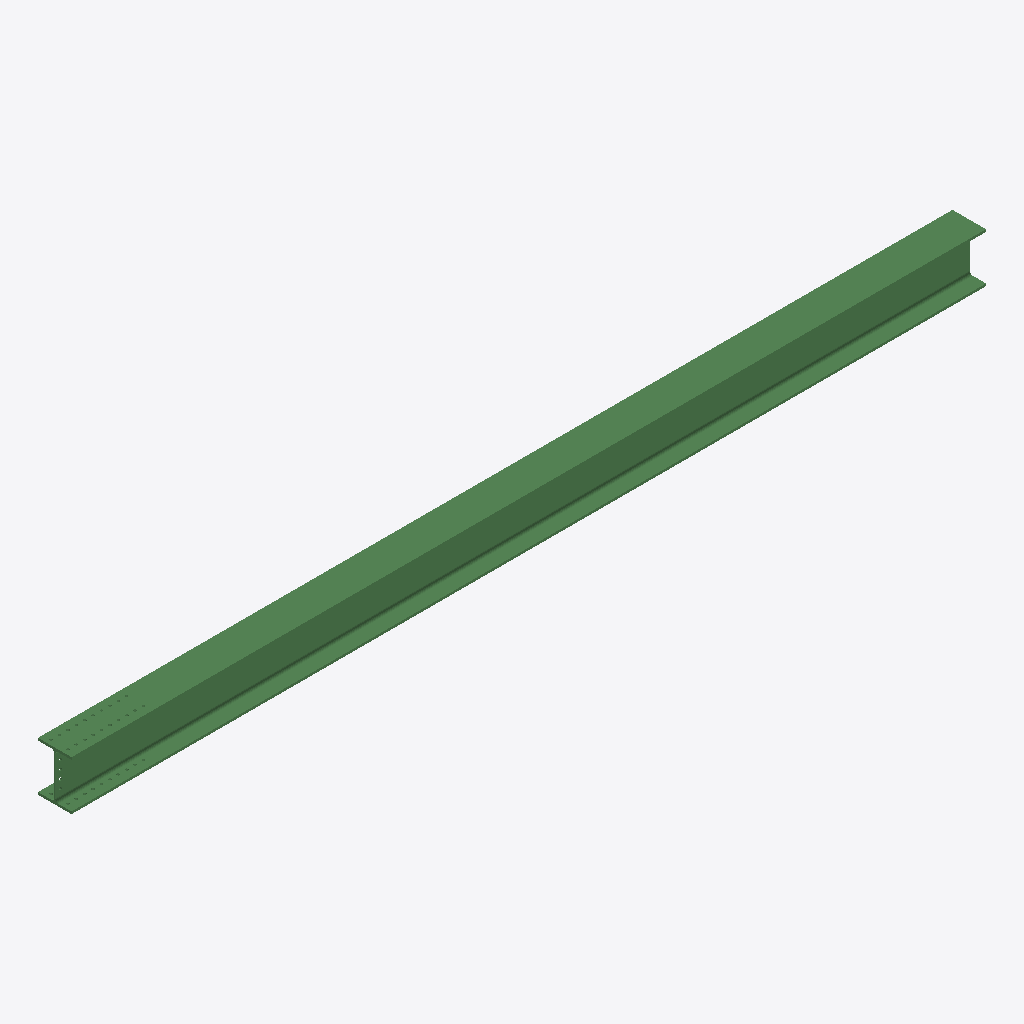
Isometric view of an IFC building model (IFC-SPF (STEP), schema IFC2X3, length unit millimetre), seen from the south-west, elements coloured by IFC class: 1 beam (green).
Extent 8.2 m × 0.3 m × 0.4 m (x, y, z). Storeys (1): Undefined at 0.00 m. Elements (1): 1 IfcBeam.

HEADER;
FILE_DESCRIPTION(('ViewDefinition[AISC_Steel_Detailing]','Option [BaseQuantities:Off]','Option [GridExport:On]','Option [Assemblies:Off]','Option [Bolts:On]','Option [Rebars:On]','Option [PourObjects:Off]','Option [Welds:On]','Option [SurfaceTreatments:On]','Option [LocationBy:0]','Option [ViewColors:Off]','Option [SectionedSpine:Off]','[2 more]'),'2;1');
FILE_NAME('b_243_Qty_1.ifc','2026-05-16T11:53:10',('GIOVANNIPC\\gcorrea'),('Structural Designer'),'IFC Database version: Work','Tekla Structures 2020 Service Pack 5, IFC Export','');
FILE_SCHEMA(('IFC2X3'));
ENDSEC;
DATA;
#37=IFCPROJECT('2G7ZFDNE16yBDU14FA92Me',#5,'Proyecto',$,$,$,$,(#11),#36);
#39=IFCSITE('2xvEzEinjBTea80yOTcujY',#5,'Obra',$,$,#38,$,$,.ELEMENT.,$,$,$,$,$);
#41=IFCBUILDING('0uXP4JFuD5ZubaKUd7VqrV',#5,'Undefined',$,$,#40,$,$,.ELEMENT.,$,$,$);
#43=IFCBUILDINGSTOREY('29hdEUCErFze9E_VIAceOd',#5,'Undefined',$,$,#42,$,$,.ELEMENT.,0.0);
#64=IFCBEAM('2WNXhpvLLETgzx6NaWL8DZ',#44,'BEAM','HEA450','HEA450',#47,#63,'IDa05e1af3-e555-4e76-af7b-197920548363');
ENDSEC;
